Image classification data set "reduced_dataset" (MxWmr/TER_eye_fundus_classification on GitHub). Class labels (2): glaucoma negative, glaucoma positive.

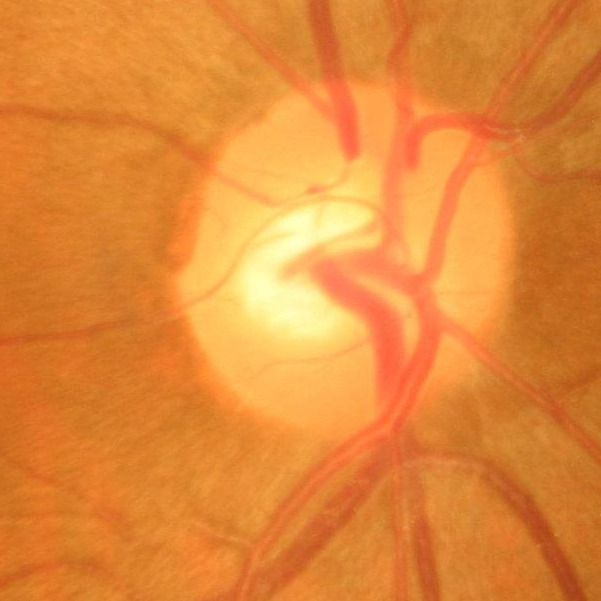
Label: glaucoma negative

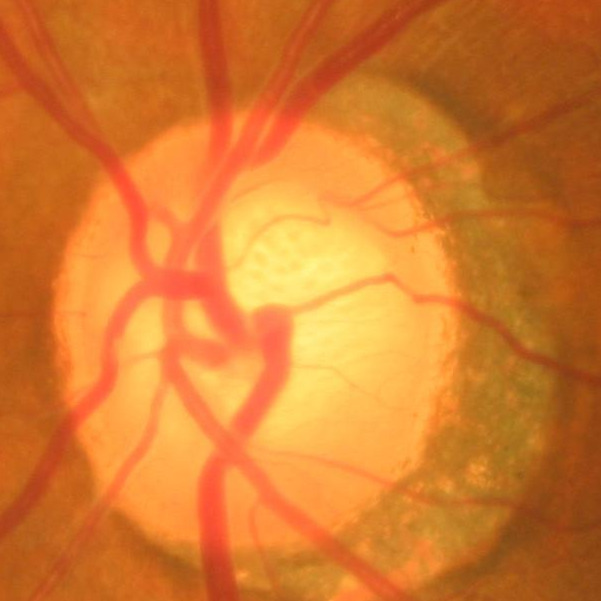
Label: glaucoma positive

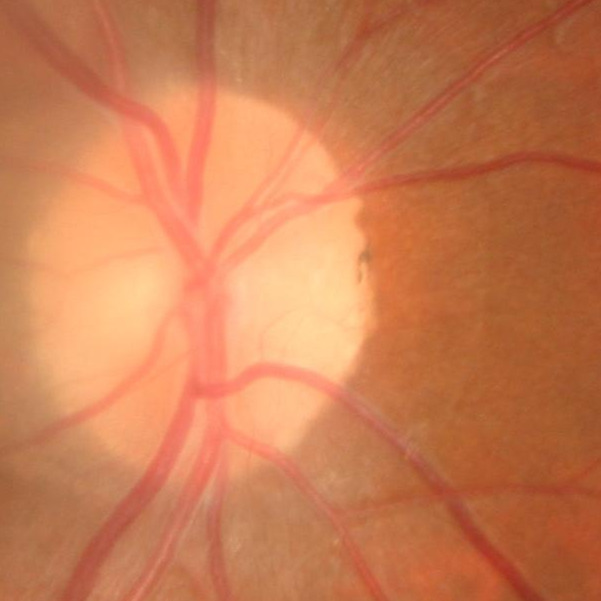
Label: glaucoma negative

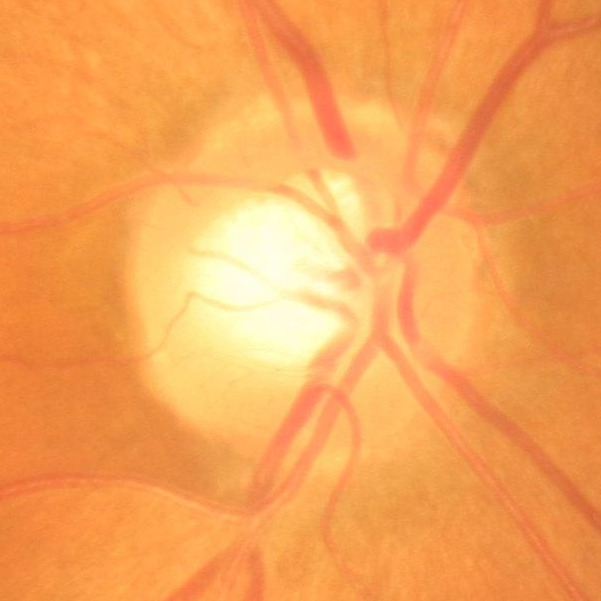
Label: glaucoma negative

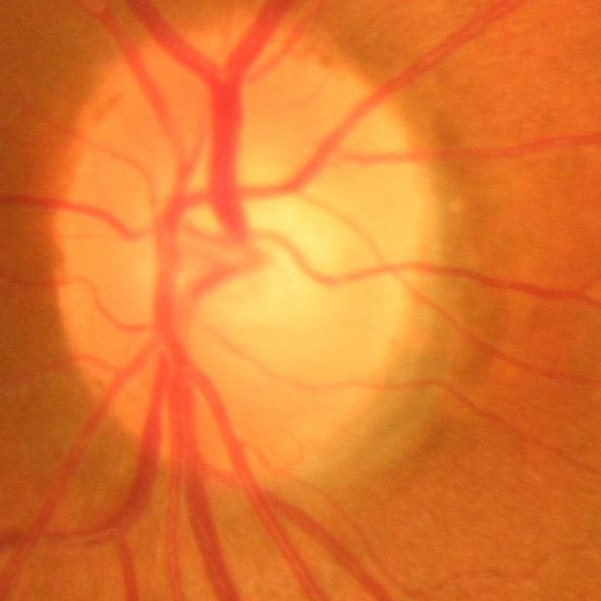
Label: glaucoma negative

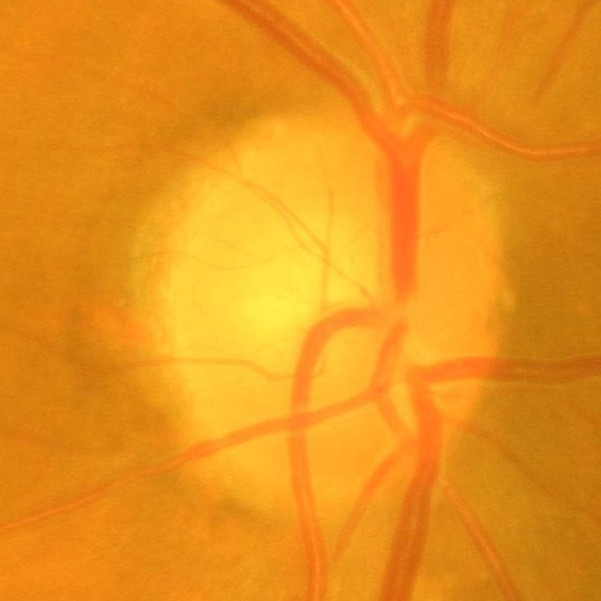
Label: glaucoma positive
